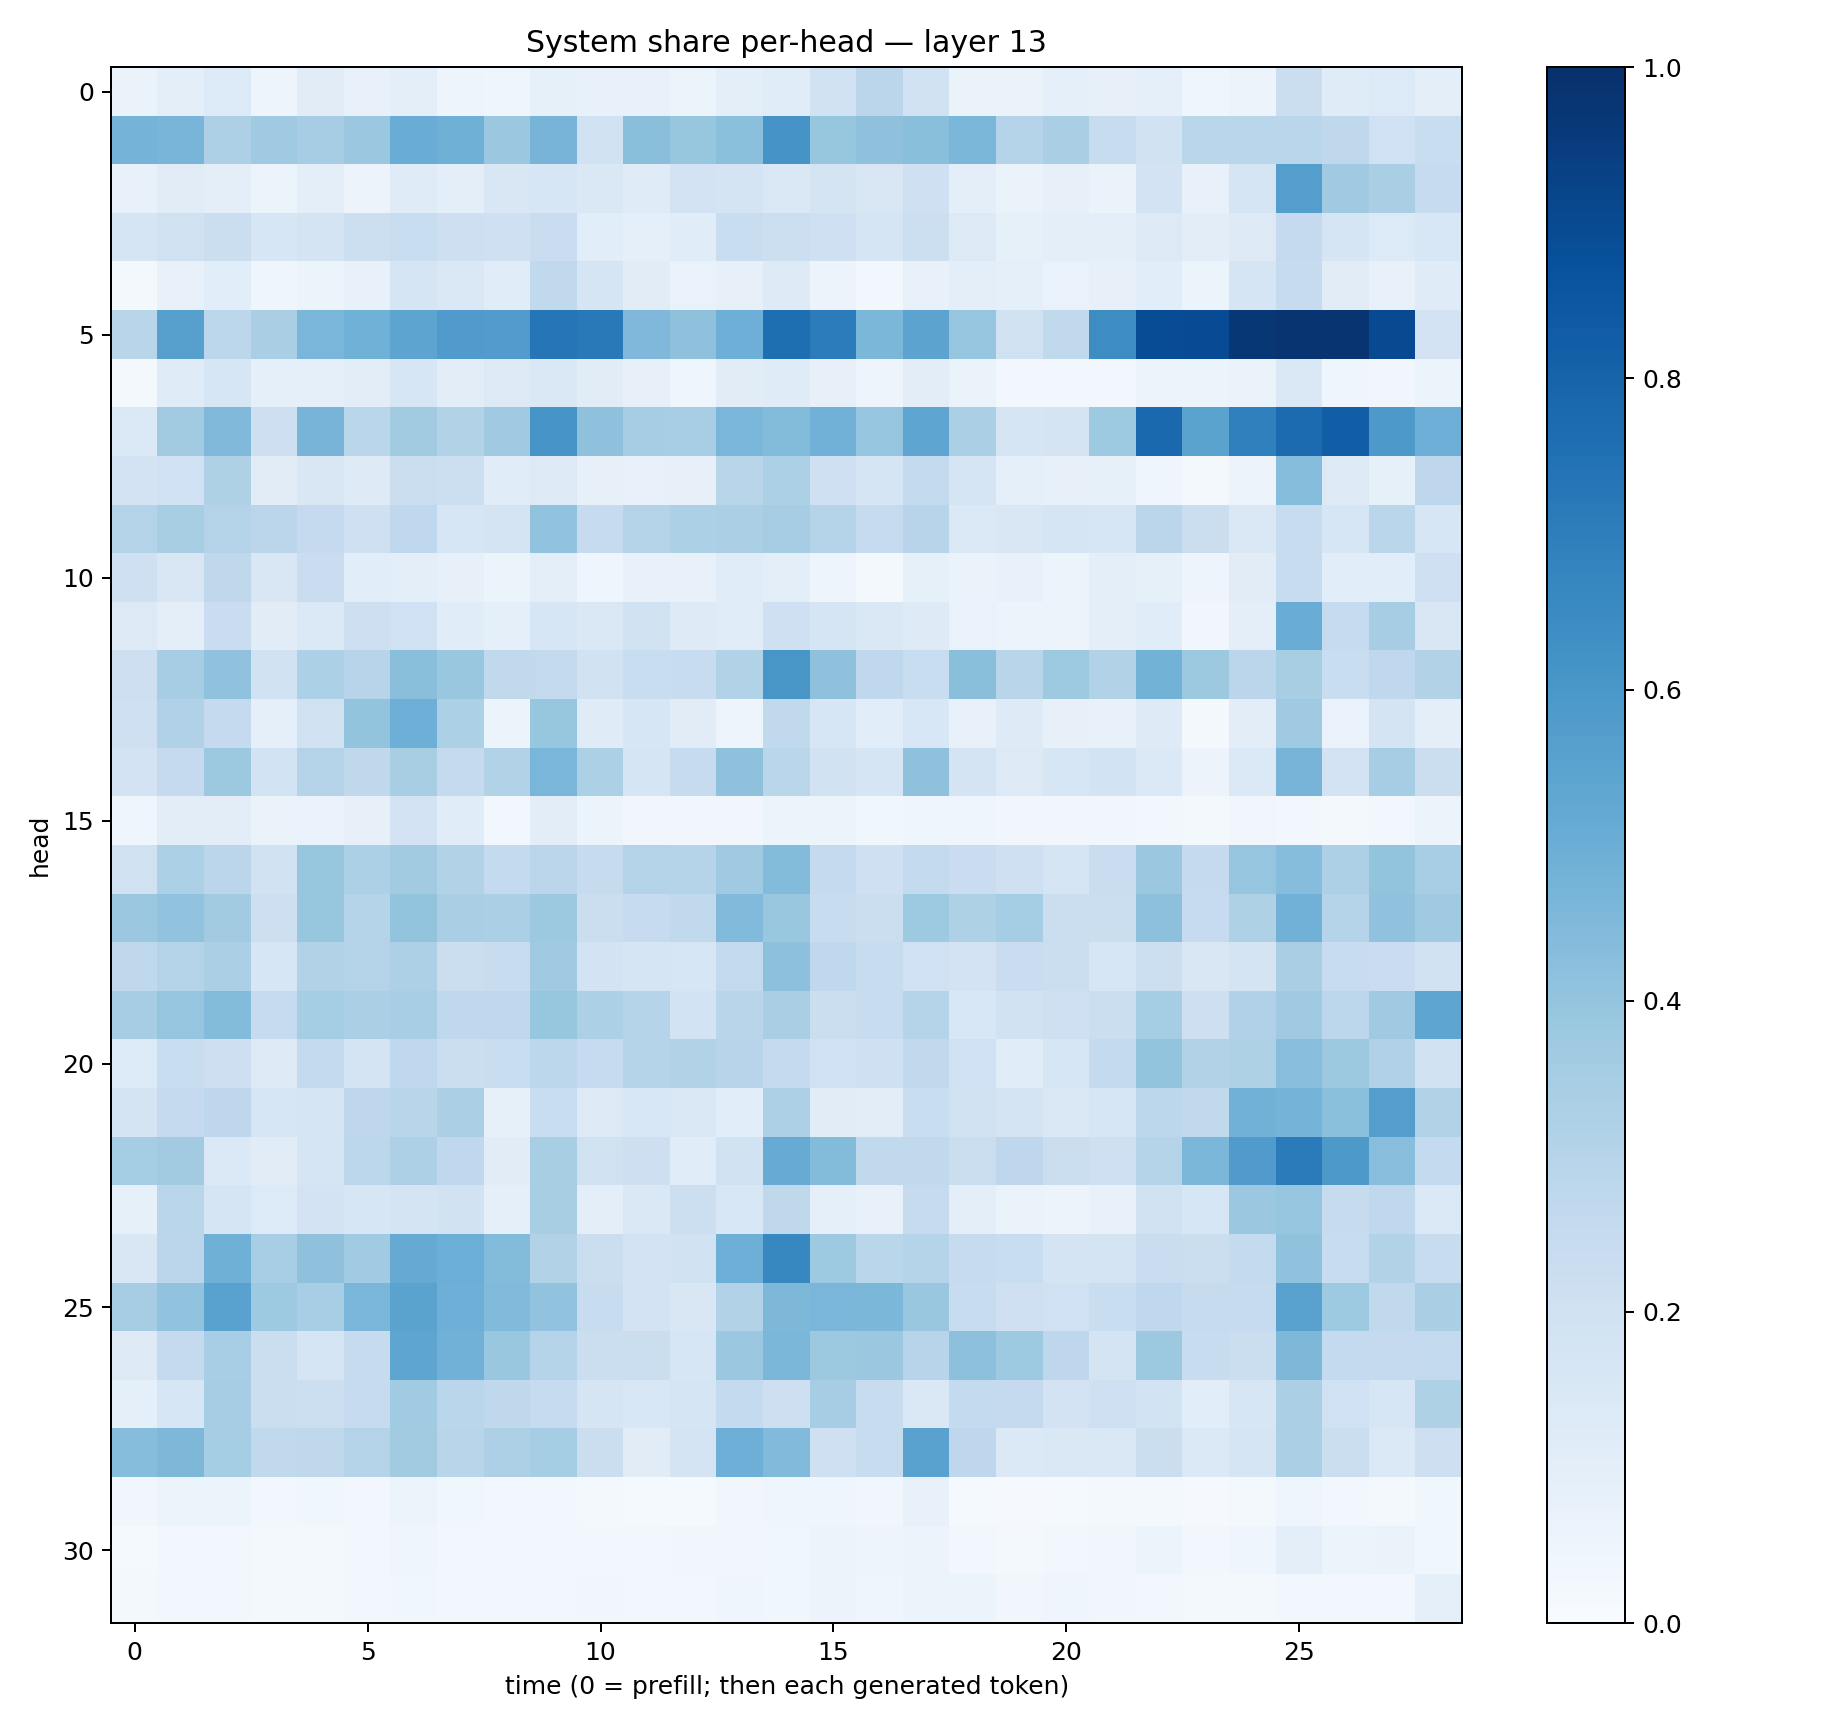

Data behind this chart, as committed beside it:
0.063887306, 0.09910699, 0.13365495, 0.050744772, 0.11009505, 0.072654784, 0.096904375, 0.050548762, 0.04496339, 0.08564964, 0.07209609, 0.07299431, 0.061625622, 0.09783334, 0.114462666, 0.18765108, 0.28329444, 0.18873563, 0.06626828, 0.06382257, 0.09226726, 0.08181798, 0.088624336, 0.044071194
0.4766, 0.4663, 0.3265, 0.3673, 0.3504, 0.3798, 0.5061, 0.4918, 0.3826, 0.4721, 0.1921, 0.4249, 0.3934, 0.421, 0.6098, 0.3929, 0.414, 0.4251, 0.4577, 0.3037, 0.3395, 0.2345, 0.1934, 0.287
0.0754, 0.1116, 0.1004, 0.06212, 0.09662, 0.05697, 0.1175, 0.1012, 0.1505, 0.1598, 0.1464, 0.1205, 0.1812, 0.1756, 0.1438, 0.1745, 0.1489, 0.209, 0.09994, 0.06556, 0.07872, 0.06431, 0.1823, 0.07061
0.1675, 0.1979, 0.2247, 0.1568, 0.1763, 0.218, 0.2327, 0.2139, 0.2034, 0.2293, 0.1067, 0.08662, 0.1159, 0.2316, 0.2156, 0.2058, 0.171, 0.2178, 0.1293, 0.08473, 0.1012, 0.09725, 0.1293, 0.1033
0.02059, 0.07682, 0.1079, 0.04539, 0.05889, 0.07525, 0.1712, 0.1431, 0.1148, 0.2645, 0.1662, 0.1116, 0.06896, 0.07875, 0.1244, 0.05703, 0.02653, 0.0742, 0.09506, 0.09305, 0.07005, 0.08033, 0.108, 0.06208
0.2906, 0.562, 0.2784, 0.3374, 0.4613, 0.4849, 0.5393, 0.5797, 0.5759, 0.7291, 0.7163, 0.4516, 0.411, 0.4949, 0.7615, 0.7056, 0.459, 0.5459, 0.3952, 0.1964, 0.2622, 0.6439, 0.8906, 0.8912
0.01727, 0.1194, 0.1594, 0.0911, 0.09254, 0.1023, 0.1633, 0.1024, 0.1302, 0.145, 0.1128, 0.07864, 0.03981, 0.1128, 0.1175, 0.08052, 0.05024, 0.1046, 0.06252, 0.02836, 0.02706, 0.02953, 0.0525, 0.05909
0.1394, 0.3606, 0.4486, 0.213, 0.4696, 0.2855, 0.3627, 0.3088, 0.3685, 0.6069, 0.414, 0.3513, 0.3452, 0.4646, 0.4397, 0.4821, 0.3977, 0.5378, 0.3328, 0.1666, 0.1732, 0.3734, 0.7787, 0.5482
0.1822, 0.1997, 0.3212, 0.1103, 0.1493, 0.1246, 0.2253, 0.2152, 0.1151, 0.1322, 0.08023, 0.07344, 0.07894, 0.2899, 0.3305, 0.2077, 0.1697, 0.2605, 0.1677, 0.08625, 0.07868, 0.08366, 0.04659, 0.0228
0.3079, 0.3427, 0.3075, 0.282, 0.2534, 0.2063, 0.2676, 0.1636, 0.1748, 0.404, 0.2494, 0.3061, 0.33, 0.3345, 0.3499, 0.3036, 0.249, 0.2941, 0.1405, 0.1498, 0.1651, 0.1623, 0.2843, 0.2264
0.2104, 0.1498, 0.2725, 0.1487, 0.2279, 0.1062, 0.09789, 0.08101, 0.06098, 0.09423, 0.04178, 0.07409, 0.07112, 0.1147, 0.09693, 0.0471, 0.02188, 0.08329, 0.06276, 0.07322, 0.06089, 0.09906, 0.08348, 0.04804
0.1253, 0.1009, 0.2279, 0.1131, 0.1368, 0.2145, 0.201, 0.1138, 0.0861, 0.1636, 0.1439, 0.1906, 0.1233, 0.1161, 0.2039, 0.1714, 0.1412, 0.1224, 0.06917, 0.0597, 0.05703, 0.09429, 0.1135, 0.03369
0.2115, 0.3497, 0.4089, 0.1876, 0.3298, 0.2951, 0.4219, 0.384, 0.2632, 0.2597, 0.1893, 0.2326, 0.2351, 0.3128, 0.602, 0.4139, 0.2683, 0.2343, 0.4257, 0.2904, 0.3728, 0.3153, 0.4785, 0.3768
0.2086, 0.3169, 0.2538, 0.08896, 0.1983, 0.4004, 0.4957, 0.3314, 0.06203, 0.3922, 0.1186, 0.1639, 0.1125, 0.04934, 0.2646, 0.1588, 0.1077, 0.1533, 0.07036, 0.1212, 0.08, 0.07088, 0.1215, 0.02309
0.1824, 0.2525, 0.3788, 0.1841, 0.3066, 0.2709, 0.3435, 0.2539, 0.3119, 0.4615, 0.3282, 0.171, 0.2451, 0.4137, 0.2879, 0.1918, 0.1698, 0.4138, 0.1766, 0.1328, 0.163, 0.1859, 0.137, 0.05557
0.0405, 0.1026, 0.1036, 0.06333, 0.06717, 0.07857, 0.1824, 0.1137, 0.02891, 0.1047, 0.05132, 0.03345, 0.03329, 0.03298, 0.05917, 0.05158, 0.0378, 0.0449, 0.04029, 0.03424, 0.03513, 0.03295, 0.03123, 0.02231
0.196, 0.33, 0.2846, 0.1946, 0.3913, 0.3298, 0.363, 0.3112, 0.2553, 0.2849, 0.2446, 0.3082, 0.3004, 0.3681, 0.4376, 0.2514, 0.2063, 0.2553, 0.2297, 0.2079, 0.167, 0.2273, 0.3804, 0.2514
0.3799, 0.4023, 0.3613, 0.2116, 0.3909, 0.2989, 0.4018, 0.3371, 0.3337, 0.3773, 0.2254, 0.2472, 0.2646, 0.4439, 0.3904, 0.2351, 0.2245, 0.3744, 0.321, 0.3554, 0.2242, 0.2265, 0.4165, 0.2473
0.2729, 0.3071, 0.3335, 0.1586, 0.3149, 0.3052, 0.3279, 0.2235, 0.2413, 0.3705, 0.1822, 0.1677, 0.1608, 0.2609, 0.4168, 0.2673, 0.2406, 0.2027, 0.1803, 0.2268, 0.219, 0.1568, 0.2164, 0.1491
0.3489, 0.3971, 0.4414, 0.2488, 0.3525, 0.335, 0.3466, 0.2675, 0.266, 0.3926, 0.3303, 0.2969, 0.1856, 0.2912, 0.3384, 0.2203, 0.2348, 0.298, 0.1561, 0.1899, 0.2054, 0.2203, 0.3547, 0.2122
0.1329, 0.2305, 0.2122, 0.1323, 0.2592, 0.177, 0.2678, 0.2229, 0.2321, 0.2779, 0.2463, 0.3019, 0.3129, 0.2944, 0.2503, 0.2004, 0.2069, 0.2637, 0.2029, 0.1155, 0.1604, 0.2544, 0.3994, 0.3092
0.1785, 0.2518, 0.2773, 0.1576, 0.171, 0.2765, 0.2925, 0.3331, 0.08592, 0.2328, 0.1277, 0.1531, 0.1459, 0.1081, 0.3258, 0.1107, 0.1023, 0.2326, 0.1964, 0.1775, 0.1466, 0.1587, 0.2788, 0.2623
0.352, 0.3611, 0.1386, 0.1125, 0.1676, 0.2778, 0.3269, 0.2667, 0.1096, 0.3424, 0.1974, 0.2114, 0.1157, 0.1938, 0.5085, 0.4394, 0.2645, 0.2634, 0.2196, 0.2755, 0.2203, 0.2092, 0.3043, 0.4574
0.08531, 0.2862, 0.1647, 0.1351, 0.1833, 0.1602, 0.1747, 0.1895, 0.09059, 0.3411, 0.09914, 0.1464, 0.2185, 0.1537, 0.2726, 0.08709, 0.07281, 0.2436, 0.09854, 0.06316, 0.05798, 0.07477, 0.1954, 0.1591
0.1488, 0.2844, 0.4918, 0.3446, 0.4113, 0.364, 0.515, 0.4998, 0.4405, 0.3129, 0.2193, 0.18, 0.1917, 0.4946, 0.6679, 0.3716, 0.2871, 0.2991, 0.2441, 0.234, 0.1761, 0.1752, 0.2281, 0.2189
0.3496, 0.4032, 0.5525, 0.3736, 0.3475, 0.4631, 0.5506, 0.4953, 0.4416, 0.4057, 0.2419, 0.18, 0.1519, 0.3112, 0.4549, 0.4638, 0.4607, 0.3841, 0.2378, 0.2045, 0.2027, 0.2317, 0.2686, 0.2441
0.1276, 0.2529, 0.3473, 0.2227, 0.1708, 0.2457, 0.5354, 0.4829, 0.3864, 0.3011, 0.2218, 0.2242, 0.1604, 0.3804, 0.4583, 0.3765, 0.3809, 0.2959, 0.4177, 0.375, 0.274, 0.1797, 0.375, 0.2352
0.08701, 0.1629, 0.3499, 0.2256, 0.2178, 0.249, 0.3666, 0.2858, 0.2712, 0.2497, 0.1672, 0.1553, 0.1696, 0.2549, 0.2131, 0.3495, 0.2361, 0.1409, 0.2546, 0.2531, 0.1803, 0.2057, 0.1838, 0.1081
0.4324, 0.4558, 0.3543, 0.2647, 0.2699, 0.3081, 0.3624, 0.2929, 0.3279, 0.3546, 0.2244, 0.1114, 0.1772, 0.4922, 0.4446, 0.2106, 0.2361, 0.5522, 0.2769, 0.1396, 0.1483, 0.1436, 0.221, 0.1399
0.03342, 0.05129, 0.05228, 0.0255, 0.03664, 0.02933, 0.05121, 0.03658, 0.0305, 0.0311, 0.02246, 0.01406, 0.01174, 0.03409, 0.0407, 0.03951, 0.03344, 0.07333, 0.01415, 0.01097, 0.01501, 0.02082, 0.02107, 0.01132
0.01383, 0.03112, 0.02349, 0.01588, 0.02203, 0.02738, 0.04149, 0.02815, 0.02382, 0.031, 0.02896, 0.03061, 0.03421, 0.03205, 0.0382, 0.05232, 0.0474, 0.05506, 0.02782, 0.01853, 0.02364, 0.03472, 0.0538, 0.02783
0.0177, 0.02475, 0.02569, 0.02031, 0.01971, 0.02864, 0.03609, 0.02701, 0.02467, 0.03009, 0.03189, 0.02795, 0.02984, 0.04599, 0.03576, 0.05669, 0.03982, 0.06055, 0.05145, 0.03418, 0.04581, 0.03394, 0.02703, 0.01764
